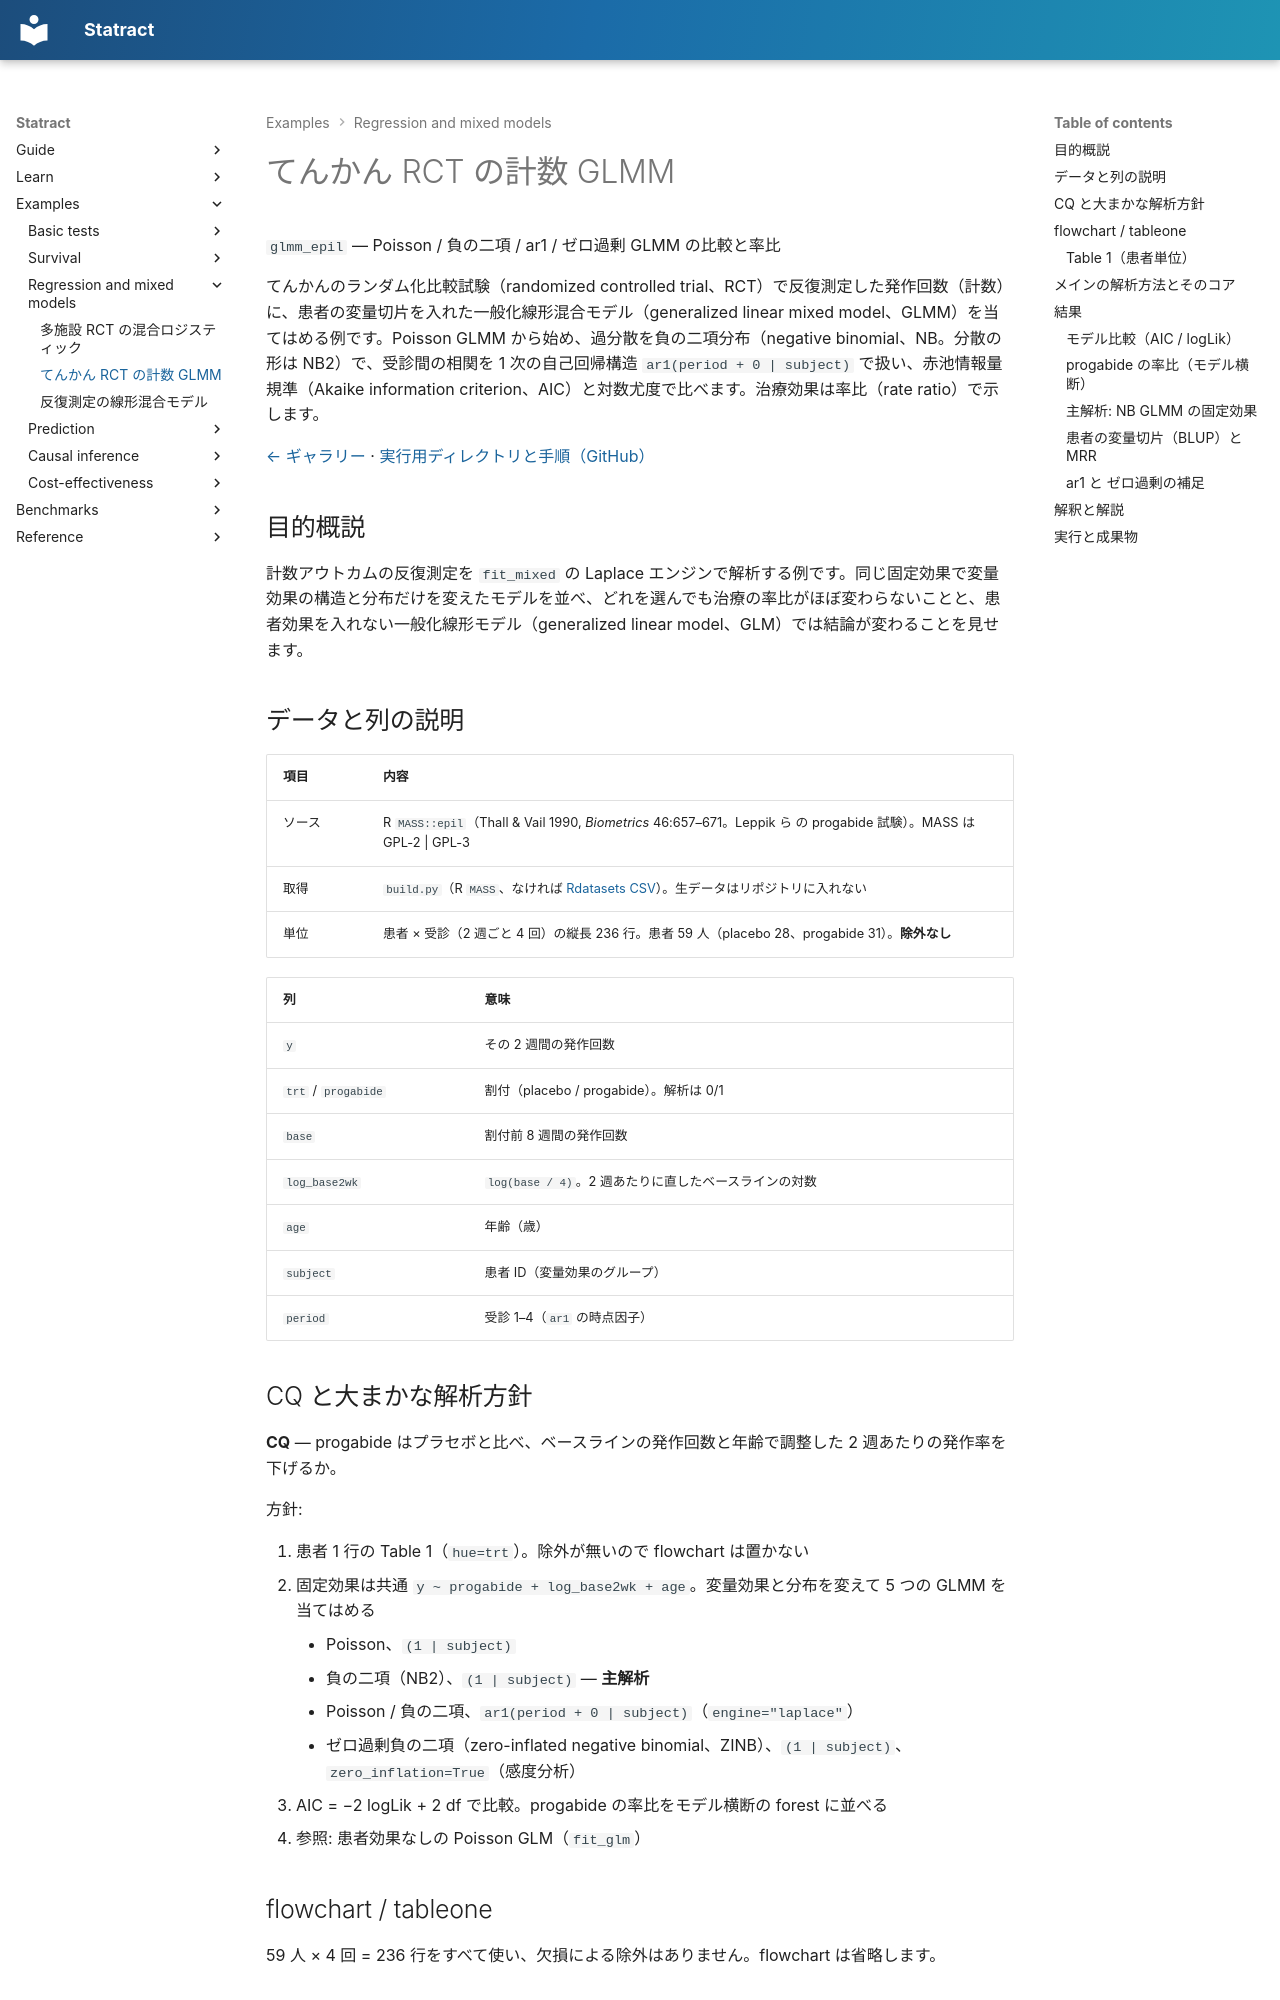

repository: mizuy/statract · page: examples/glmm_epil/index.html · generator: mkdocs

# てんかん RCT の計数 GLMM

`glmm_epil` — Poisson / 負の二項 / ar1 / ゼロ過剰 GLMM の比較と率比

てんかんのランダム化比較試験（randomized controlled trial、RCT）で反復測定した発作回数（計数）に、患者の変量切片を入れた一般化線形混合モデル（generalized linear mixed model、GLMM）を当てはめる例です。Poisson GLMM から始め、過分散を負の二項分布（negative binomial、NB。分散の形は NB2）で、受診間の相関を 1 次の自己回帰構造 `ar1(period + 0 | subject)` で扱い、赤池情報量規準（Akaike information criterion、AIC）と対数尤度で比べます。治療効果は率比（rate ratio）で示します。

[← ギャラリー](index.md) · [実行用ディレクトリと手順（GitHub）](https://github.com/mizuy/statract/tree/main/examples/glmm_epil)

## 目的概説

計数アウトカムの反復測定を `fit_mixed` の Laplace エンジンで解析する例です。同じ固定効果で変量効果の構造と分布だけを変えたモデルを並べ、どれを選んでも治療の率比がほぼ変わらないことと、患者効果を入れない一般化線形モデル（generalized linear model、GLM）では結論が変わることを見せます。

## データと列の説明

| 項目 | 内容 |
|------|------|
| ソース | R `MASS::epil`（Thall & Vail 1990, *Biometrics* 46:657–671。Leppik ら の progabide 試験）。MASS は GPL-2 \| GPL-3 |
| 取得 | `build.py`（R `MASS`、なければ [Rdatasets CSV](https://vincentarelbundock.github.io/Rdatasets/csv/MASS/epil.csv)）。生データはリポジトリに入れない |
| 単位 | 患者 × 受診（2 週ごと 4 回）の縦長 236 行。患者 59 人（placebo 28、progabide 31）。**除外なし** |

| 列 | 意味 |
|----|------|
| `y` | その 2 週間の発作回数 |
| `trt` / `progabide` | 割付（placebo / progabide）。解析は 0/1 |
| `base` | 割付前 8 週間の発作回数 |
| `log_base2wk` | `log(base / 4)`。2 週あたりに直したベースラインの対数 |
| `age` | 年齢（歳） |
| `subject` | 患者 ID（変量効果のグループ） |
| `period` | 受診 1–4（`ar1` の時点因子） |

## CQ と大まかな解析方針

**CQ** — progabide はプラセボと比べ、ベースラインの発作回数と年齢で調整した 2 週あたりの発作率を下げるか。

方針:

1. 患者 1 行の Table 1（`hue=trt`）。除外が無いので flowchart は置かない
2. 固定効果は共通 `y ~ progabide + log_base2wk + age`。変量効果と分布を変えて 5 つの GLMM を当てはめる
    - Poisson、`(1 | subject)`
    - 負の二項（NB2）、`(1 | subject)` — **主解析**
    - Poisson / 負の二項、`ar1(period + 0 | subject)`（`engine="laplace"`）
    - ゼロ過剰負の二項（zero-inflated negative binomial、ZINB）、`(1 | subject)`、`zero_inflation=True`（感度分析）
3. AIC = −2 logLik + 2 df で比較。progabide の率比をモデル横断の forest に並べる
4. 参照: 患者効果なしの Poisson GLM（`fit_glm`）

## flowchart / tableone

59 人 × 4 回 = 236 行をすべて使い、欠損による除外はありません。flowchart は省略します。
